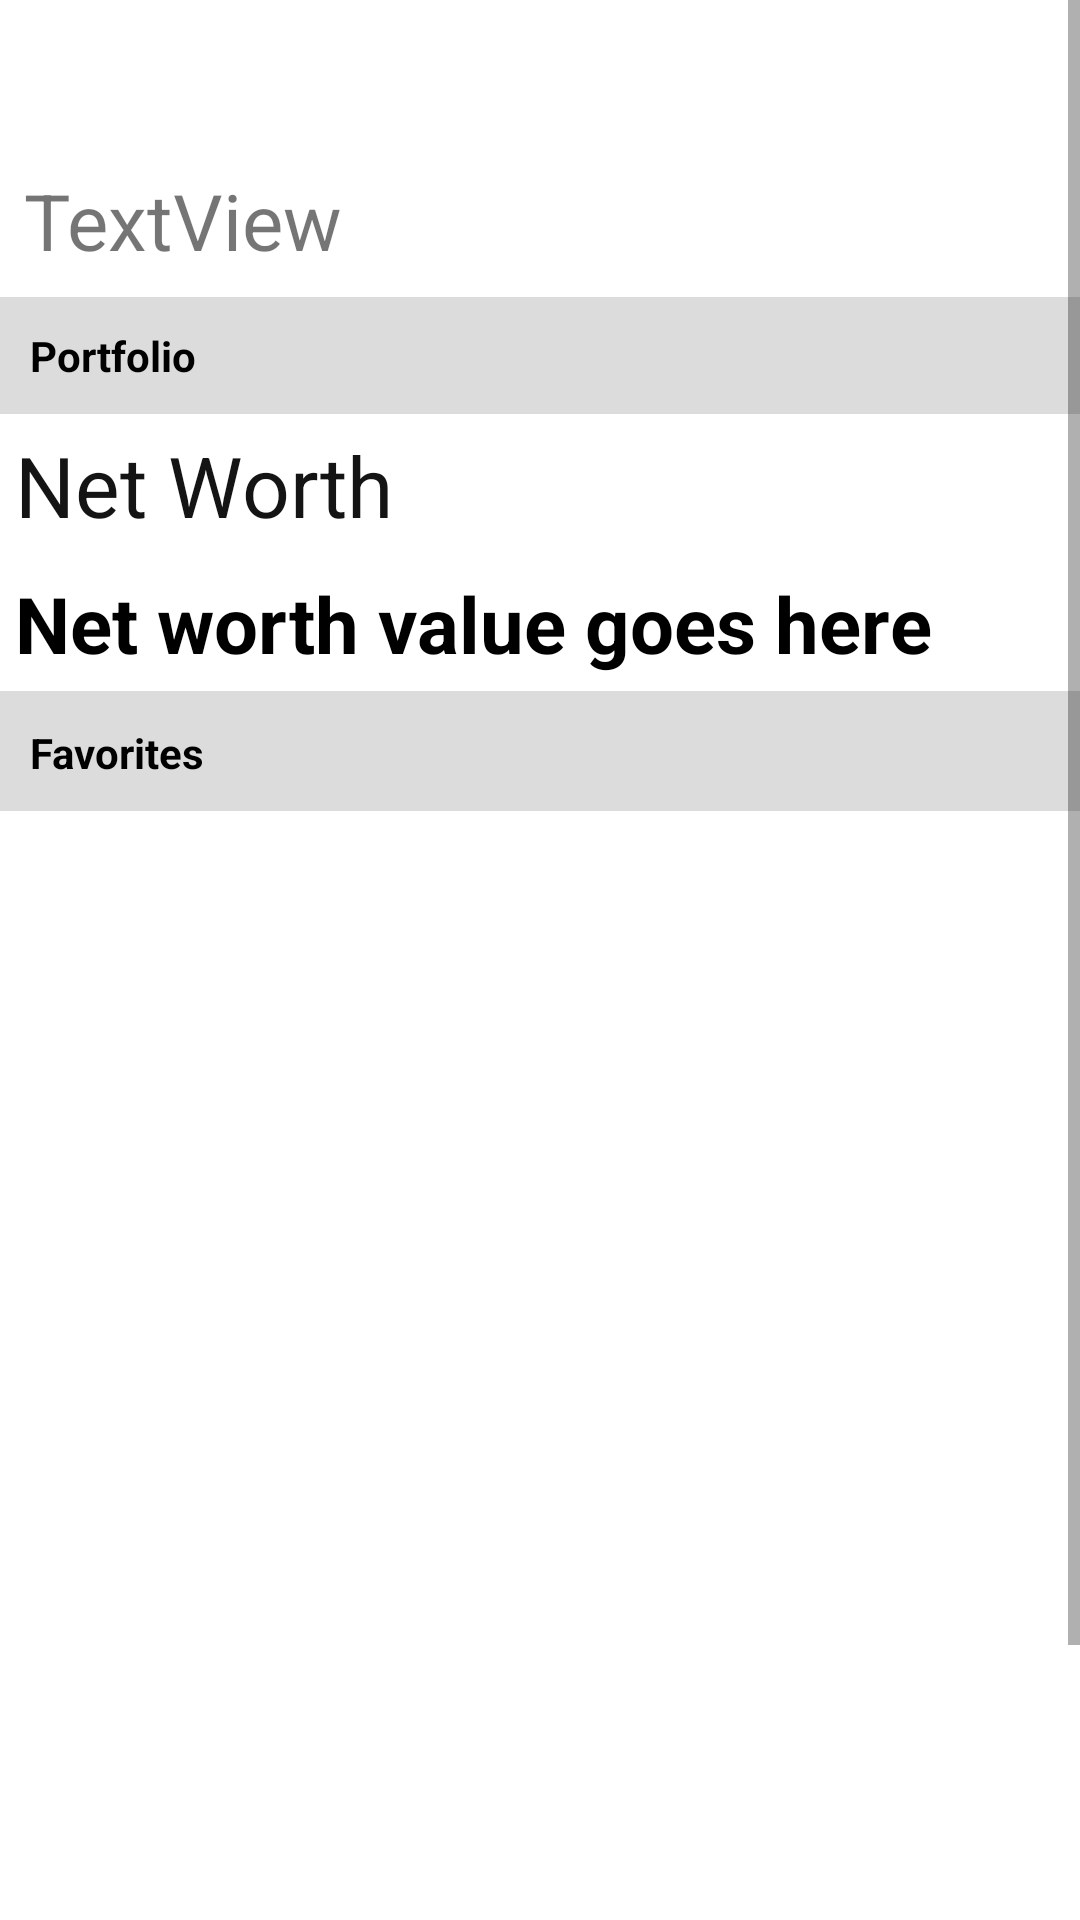

This screen was rendered from an Android layout file. Write that file and the resources it references.
<!-- AndroidManifest.xml: activity theme AppTheme.Launcher -->
<!-- res/layout/activity_main.xml -->
<?xml version="1.0" encoding="utf-8"?>
<ScrollView xmlns:android="http://schemas.android.com/apk/res/android"
    xmlns:app="http://schemas.android.com/apk/res-auto"
    xmlns:tools="http://schemas.android.com/tools" android:layout_width="match_parent" android:layout_height="match_parent"
    >


    <androidx.constraintlayout.widget.ConstraintLayout
        android:layout_width="match_parent"
        android:layout_height="wrap_content"
        tools:context=".MainActivity">



        

        <TextView
            android:id="@+id/dateTextView"
            android:layout_width="match_parent"
            android:layout_height="wrap_content"
            android:layout_marginBottom="656dp"
            android:layout_marginLeft="8dp"
            android:text="TextView"
            android:textSize="26dp"
            app:layout_constraintBottom_toBottomOf="parent"
            app:layout_constraintEnd_toEndOf="parent"
            app:layout_constraintStart_toStartOf="parent"
            app:layout_constraintTop_toBottomOf="@+id/my_toolbar" />

        
        <androidx.appcompat.widget.Toolbar
            android:id="@+id/my_toolbar"
            style="@style/HeaderBar"
            android:layout_width="match_parent"
            android:layout_height="wrap_content"
            android:theme="@style/ThemeOverlay.AppCompat.ActionBar"
            app:layout_constraintBottom_toTopOf="@+id/dateTextView"
            app:layout_constraintEnd_toEndOf="parent"
            app:layout_constraintHorizontal_bias="1.0"
            app:layout_constraintStart_toStartOf="parent"
            app:layout_constraintTop_toBottomOf="parent"
            app:popupTheme="@style/ThemeOverlay.AppCompat.Light" />

        <TextView
            android:id="@+id/PortfolioLabel"
            android:layout_width="match_parent"
            android:layout_height="wrap_content"
            android:layout_marginTop="8dp"
            android:background="@color/lightGray"
            android:textAlignment="textStart"
            android:text="Portfolio"
            android:padding="10dp"
            android:textStyle="bold"
            android:textColor="@color/black"
            app:layout_constraintStart_toStartOf="parent"
            app:layout_constraintTop_toBottomOf="@+id/dateTextView" />

        <TextView
            android:id="@+id/netWorthLabel"
            android:layout_width="match_parent"
            android:layout_height="wrap_content"
            android:text="Net Worth"
            android:padding="5dp"
            android:textColor="@color/lightBlack"
            android:textSize="28dp"
            app:layout_constraintStart_toStartOf="parent"
            app:layout_constraintTop_toBottomOf="@+id/PortfolioLabel" />

        <TextView
            android:id="@+id/netWorth"
            android:layout_width="match_parent"
            android:layout_height="wrap_content"
            android:padding="5dp"
            android:text="Net worth value goes here"
            android:textColor="@color/black"
            android:textSize="26dp"
            android:textStyle="bold"
            app:layout_constraintStart_toStartOf="parent"
            app:layout_constraintTop_toBottomOf="@+id/netWorthLabel" />

        <androidx.recyclerview.widget.RecyclerView
            android:id="@+id/portfolioRecyclerView"
            android:layout_width="match_parent"
            android:layout_height="wrap_content"
            android:scrollbars="vertical"
            app:layout_constraintStart_toStartOf="parent"
            app:layout_constraintTop_toBottomOf="@+id/underLine" />

        <TextView
            android:id="@+id/tingoLabel"
            android:layout_width="match_parent"
            android:layout_height="wrap_content"
            android:text="Powered By Tiingo"
            android:textStyle="italic"
            android:padding="10dp"
            android:textAlignment="center"
            app:layout_constraintBottom_toBottomOf="parent"
            app:layout_constraintStart_toStartOf="parent" />

        <TextView
            android:id="@+id/underLine"
            android:layout_width="match_parent"
            android:layout_height="1dp"
            android:text=""
            app:layout_constraintStart_toStartOf="parent"
            app:layout_constraintTop_toBottomOf="@+id/netWorth"
            android:background="@color/lightGray"
            />


        <TextView
            android:id="@+id/favoritesLabel"
            android:layout_width="match_parent"
            android:layout_height="wrap_content"
            android:background="@color/lightGray"
            android:textAlignment="textStart"
            android:text="Favorites"
            android:padding="10dp"
            android:textStyle="bold"
            android:textColor="@color/black"
            app:layout_constraintStart_toStartOf="parent"
            app:layout_constraintTop_toBottomOf="@+id/portfolioRecyclerView" />

        <androidx.recyclerview.widget.RecyclerView
            android:id="@+id/favoritesRecyclerView"
            android:layout_width="match_parent"
            android:layout_height="wrap_content"
            android:scrollbars="vertical"
            app:layout_constraintStart_toStartOf="parent"
            app:layout_constraintTop_toBottomOf="@+id/favoritesLabel" />

    </androidx.constraintlayout.widget.ConstraintLayout>
</ScrollView>
<!-- resources referenced by this layout -->
<resources>
  <color name="black"> #000000</color>
  <color name="lightBlack">#141414</color>
  <color name="lightGray">#DCDCDC </color>
  <style name="HeaderBar">
          
          
          
          <item name="android:hint"> @string/search_hint</item>
  
      </style>
  <style name="AppTheme.Launcher">
          <item name="android:windowBackground">@drawable/launch_screen</item>
          
          
      </style>
  <string name="search_hint">Search Stock Symbol</string>
  <!-- drawable launch_screen (drawable) -->
  <?xml version="1.0" encoding="utf-8"?>
  <layer-list xmlns:android="http://schemas.android.com/apk/res/android" android:opacity="opaque">
  
      
      
      <item android:drawable="@color/lightGray"/>
      
      <item>
  
          <bitmap
              android:src="@drawable/trial_image_another_one"
              android:gravity="center"/>
      </item>
  
  </layer-list>
</resources>
